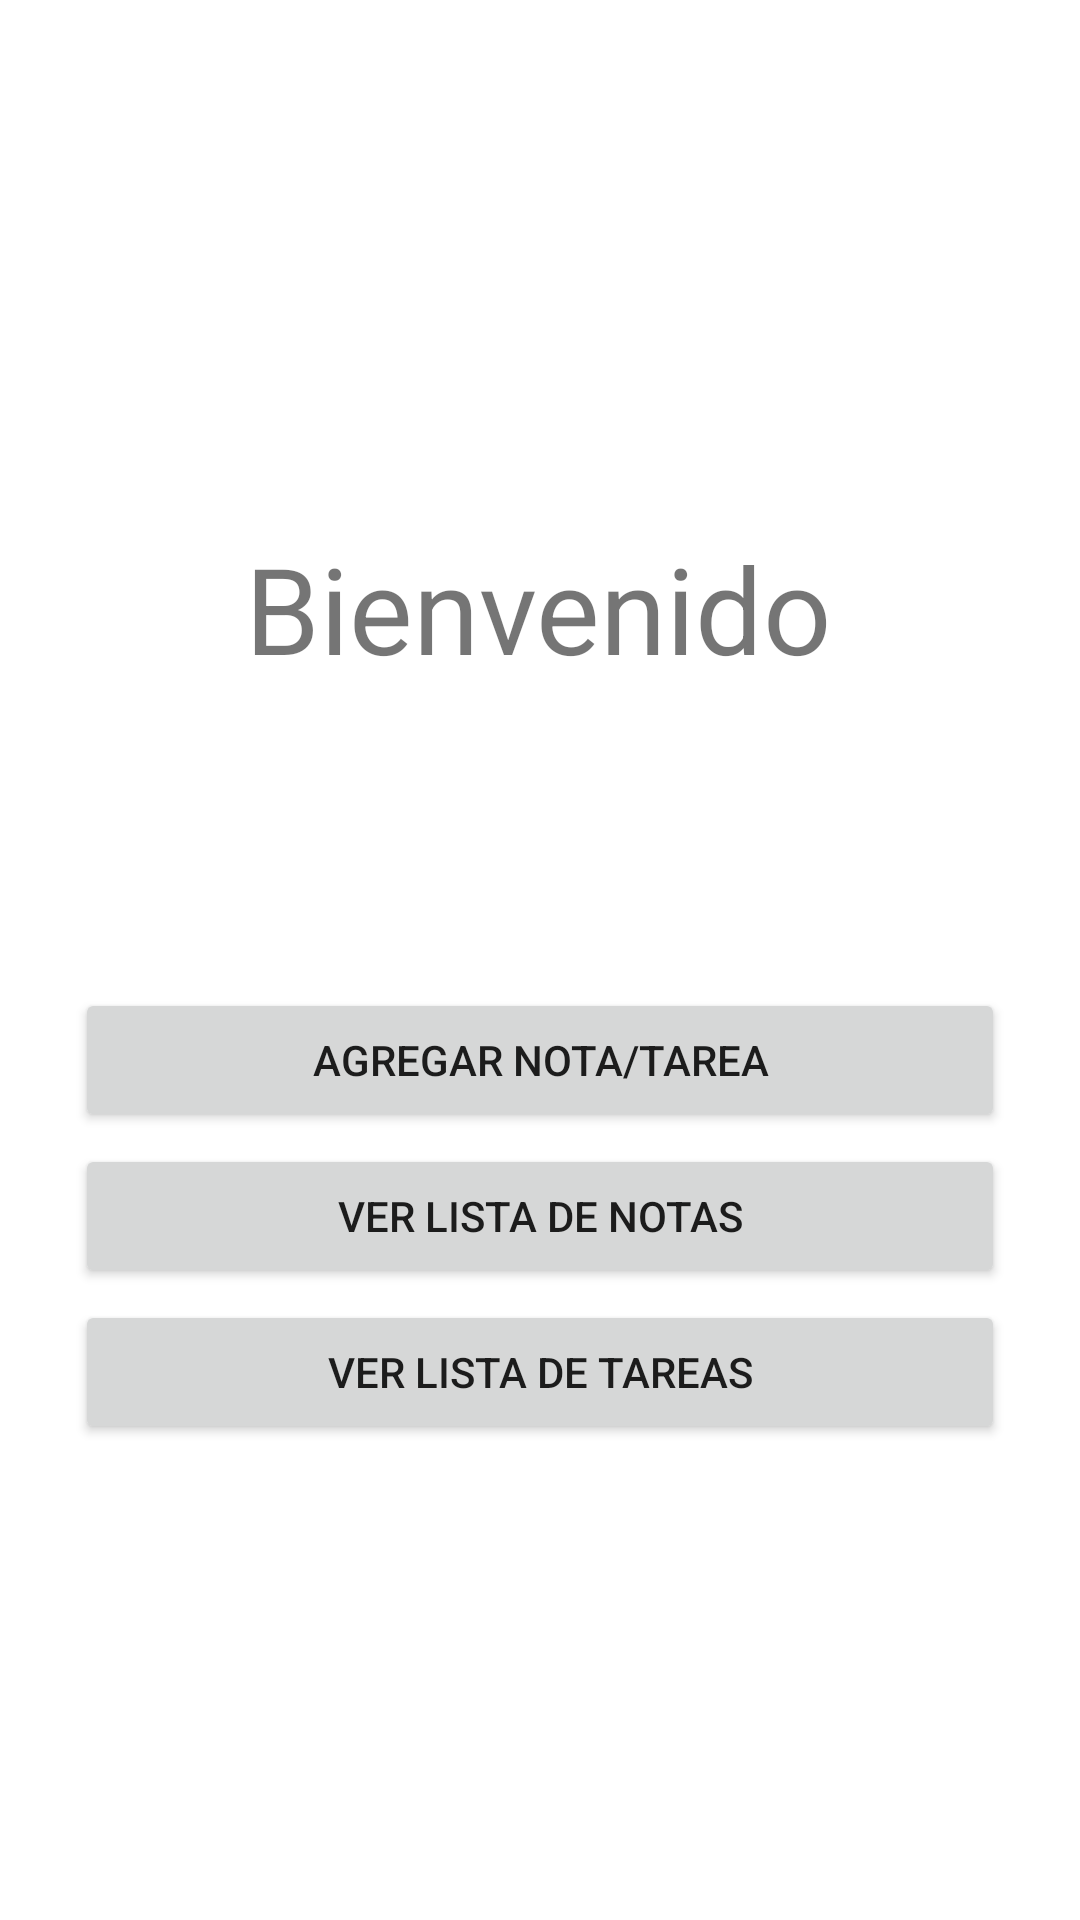

Produce the Android XML layout that renders to this screen, including the resource entries it uses.
<!-- AndroidManifest.xml: application theme Theme.Proyecto_notas -->
<!-- res/layout/fragment_main_menu.xml -->
<?xml version="1.0" encoding="utf-8"?>
<layout xmlns:android="http://schemas.android.com/apk/res/android"
    xmlns:app="http://schemas.android.com/apk/res-auto"
    xmlns:tools="http://schemas.android.com/tools"

    tools:context="com.example.proyecto_notas.MainMenu">

    

    <androidx.constraintlayout.widget.ConstraintLayout
        android:layout_width="match_parent"
        android:layout_height="match_parent">

        <Button
            android:id="@+id/btn_task_list"
            android:layout_width="310dp"
            android:layout_height="48dp"
            android:layout_marginTop="4dp"
            android:text="@string/task_list"
            app:layout_constraintEnd_toEndOf="parent"
            app:layout_constraintStart_toStartOf="parent"
            app:layout_constraintTop_toBottomOf="@+id/btn_note_list" />

        <Button
            android:id="@+id/btn_note_list"
            android:layout_width="310dp"
            android:layout_height="48dp"
            android:layout_marginTop="4dp"
            android:text="@string/note_list"
            app:layout_constraintEnd_toEndOf="parent"
            app:layout_constraintStart_toStartOf="parent"
            app:layout_constraintTop_toBottomOf="@+id/btn_add_note" />

        <Button
            android:id="@+id/btn_add_note"
            android:layout_width="310dp"
            android:layout_height="48dp"
            android:layout_marginTop="100dp"
            android:text="@string/add_note"
            app:layout_constraintEnd_toEndOf="parent"
            app:layout_constraintStart_toStartOf="parent"
            app:layout_constraintTop_toBottomOf="@+id/textView3" />

        <TextView
            android:id="@+id/textView3"
            android:layout_width="wrap_content"
            android:layout_height="wrap_content"
            android:layout_marginTop="176dp"
            android:text="@string/Welcome"
            android:textSize="40sp"
            app:layout_constraintEnd_toEndOf="parent"
            app:layout_constraintHorizontal_bias="0.497"
            app:layout_constraintStart_toStartOf="parent"
            app:layout_constraintTop_toTopOf="parent" />
    </androidx.constraintlayout.widget.ConstraintLayout>

</layout>
<!-- resources referenced by this layout -->
<resources>
  <string name="Welcome">Bienvenido</string>
  <string name="add_note">Agregar nota/tarea</string>
  <string name="note_list">Ver lista de notas</string>
  <string name="task_list">Ver lista de tareas</string>
  <style name="Theme.Proyecto_notas" parent="Theme.MaterialComponents.DayNight.DarkActionBar">
          
          <item name="colorPrimary">@color/purple_500</item>
          <item name="colorPrimaryVariant">@color/purple_700</item>
          <item name="colorOnPrimary">@color/white</item>
          
          <item name="colorSecondary">@color/teal_200</item>
          <item name="colorSecondaryVariant">@color/teal_700</item>
          <item name="colorOnSecondary">@color/black</item>
          
          <item name="android:statusBarColor" tools:targetApi="21">?attr/colorPrimaryVariant</item>
          
      </style>
  <!-- not gathered from this repository: default colours our renderer supplied (Android Studio template values) -->
  <color name="purple_500">#FF6200EE</color>
  <color name="purple_700">#FF3700B3</color>
  <color name="teal_200">#FF03DAC5</color>
  <color name="teal_700">#FF018786</color>
  <color name="black">#FF000000</color>
  <color name="white">#FFFFFFFF</color>
</resources>
